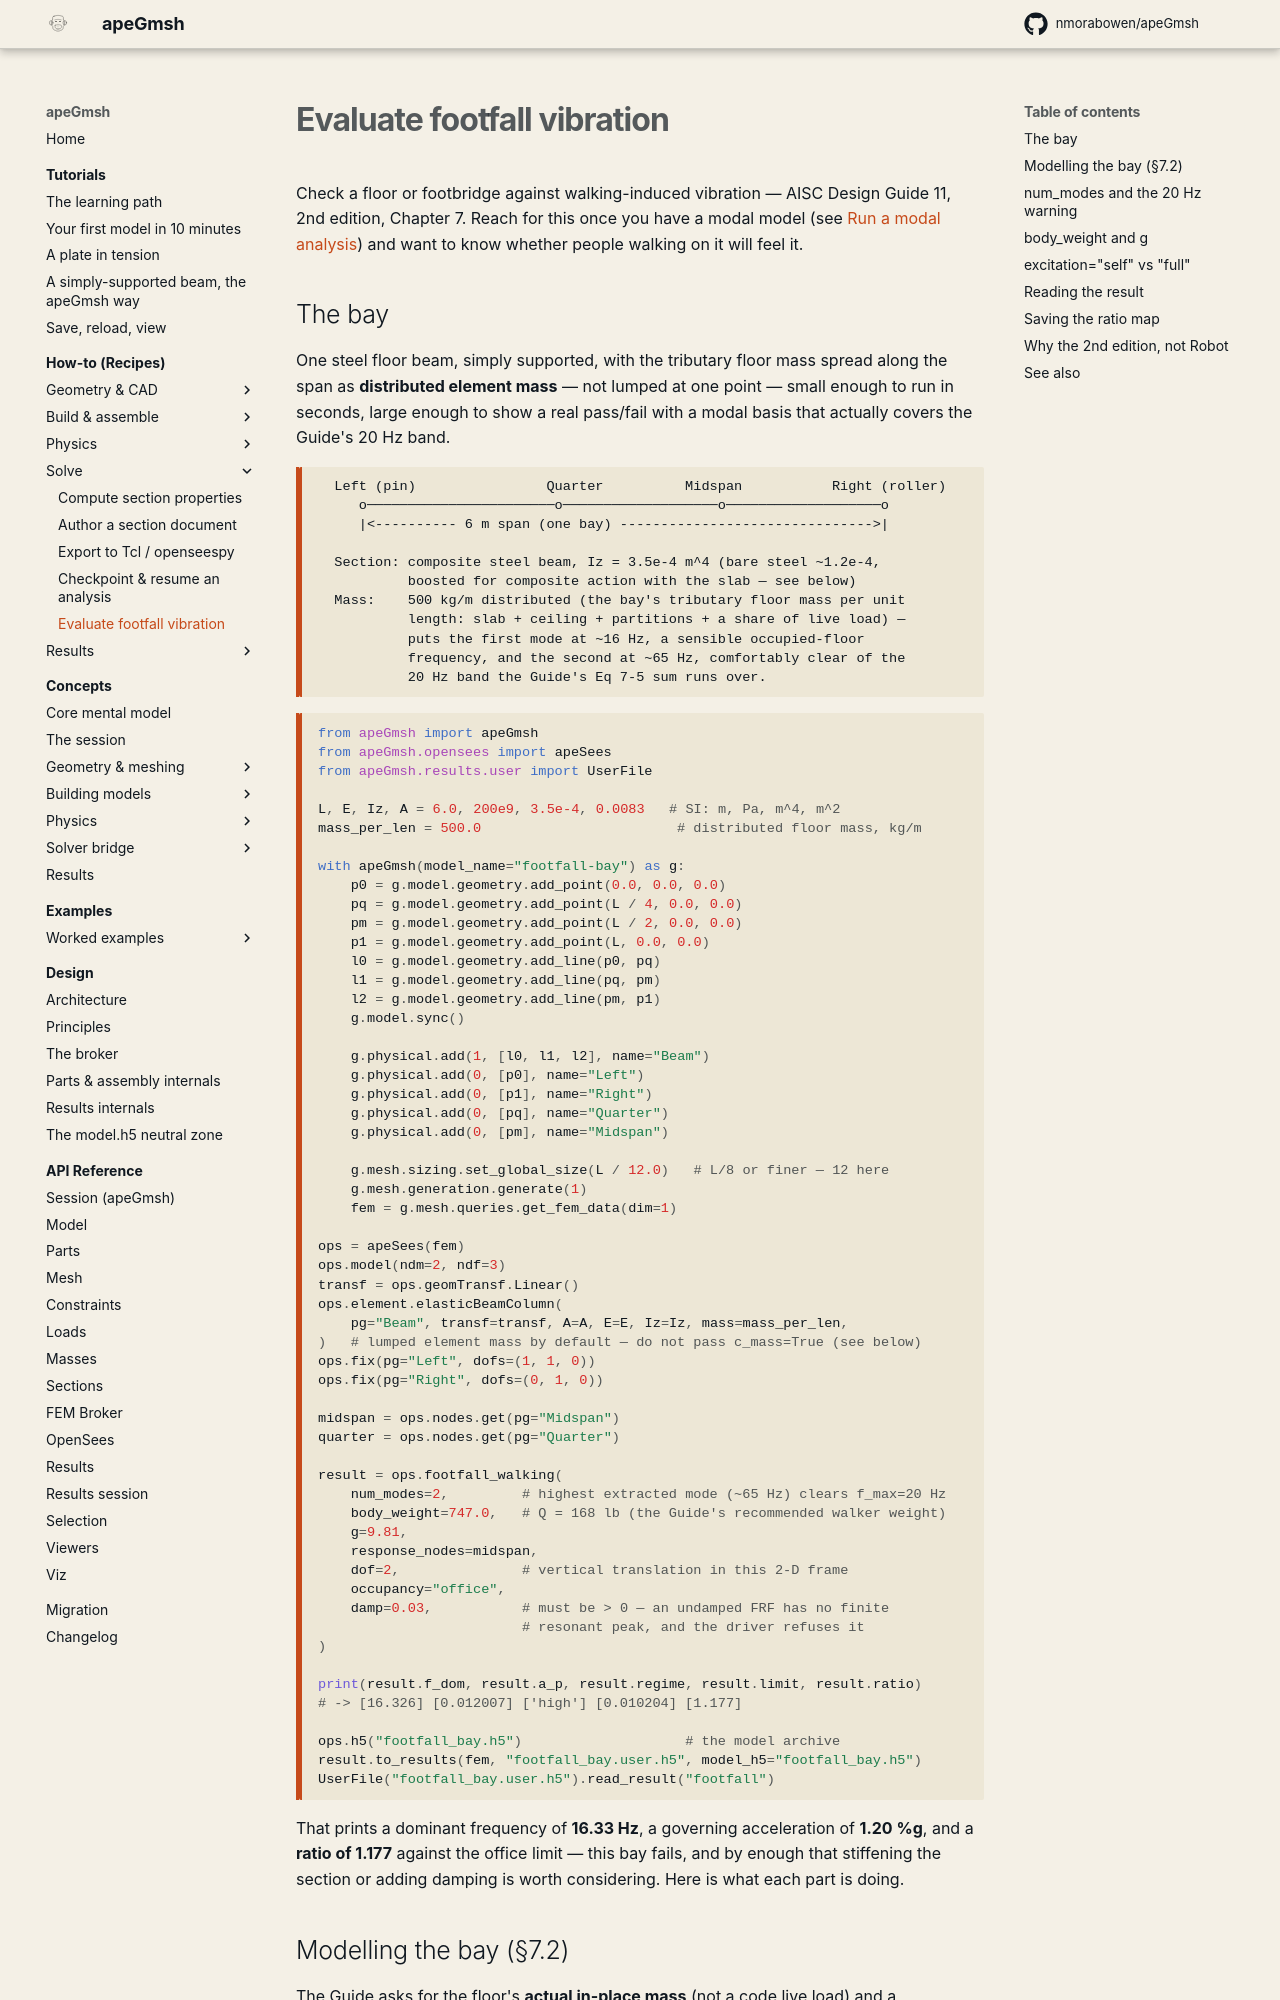

repository: nmorabowen/apeGmsh · page: how-to/footfall-vibration/index.html · generator: mkdocs

# Evaluate footfall vibration

Check a floor or footbridge against walking-induced vibration — AISC Design
Guide 11, 2nd edition, Chapter 7. Reach for this once you have a modal
model (see [Run a modal analysis](../examples/modal-analysis.md)) and want
to know whether people walking on it will feel it.

## The bay

One steel floor beam, simply supported, with the tributary floor mass
spread along the span as **distributed element mass** — not lumped at one
point — small enough to run in seconds, large enough to show a real
pass/fail with a modal basis that actually covers the Guide's 20 Hz band.

```
  Left (pin)                Quarter          Midspan           Right (roller)
     o───────────────────────o───────────────────o───────────────────o
     |<---------- 6 m span (one bay) ------------------------------->|

  Section: composite steel beam, Iz = 3.5e-4 m^4 (bare steel ~1.2e-4,
           boosted for composite action with the slab — see below)
  Mass:    500 kg/m distributed (the bay's tributary floor mass per unit
           length: slab + ceiling + partitions + a share of live load) —
           puts the first mode at ~16 Hz, a sensible occupied-floor
           frequency, and the second at ~65 Hz, comfortably clear of the
           20 Hz band the Guide's Eq 7-5 sum runs over.
```

```python
from apeGmsh import apeGmsh
from apeGmsh.opensees import apeSees
from apeGmsh.results.user import UserFile

L, E, Iz, A = 6.0, 200e9, 3.5e-4, 0.0083   # SI: m, Pa, m^4, m^2
mass_per_len = 500.0                        # distributed floor mass, kg/m

with apeGmsh(model_name="footfall-bay") as g:
    p0 = g.model.geometry.add_point(0.0, 0.0, 0.0)
    pq = g.model.geometry.add_point(L / 4, 0.0, 0.0)
    pm = g.model.geometry.add_point(L / 2, 0.0, 0.0)
    p1 = g.model.geometry.add_point(L, 0.0, 0.0)
    l0 = g.model.geometry.add_line(p0, pq)
    l1 = g.model.geometry.add_line(pq, pm)
    l2 = g.model.geometry.add_line(pm, p1)
    g.model.sync()

    g.physical.add(1, [l0, l1, l2], name="Beam")
    g.physical.add(0, [p0], name="Left")
    g.physical.add(0, [p1], name="Right")
    g.physical.add(0, [pq], name="Quarter")
    g.physical.add(0, [pm], name="Midspan")

    g.mesh.sizing.set_global_size(L / 12.0)   # L/8 or finer — 12 here
    g.mesh.generation.generate(1)
    fem = g.mesh.queries.get_fem_data(dim=1)

ops = apeSees(fem)
ops.model(ndm=2, ndf=3)
transf = ops.geomTransf.Linear()
ops.element.elasticBeamColumn(
    pg="Beam", transf=transf, A=A, E=E, Iz=Iz, mass=mass_per_len,
)   # lumped element mass by default — do not pass c_mass=True (see below)
ops.fix(pg="Left", dofs=(1, 1, 0))
ops.fix(pg="Right", dofs=(0, 1, 0))

midspan = ops.nodes.get(pg="Midspan")
quarter = ops.nodes.get(pg="Quarter")

result = ops.footfall_walking(
    num_modes=2,         # highest extracted mode (~65 Hz) clears f_max=20 Hz
    body_weight=747.0,   # Q = 168 lb (the Guide's recommended walker weight)
    g=9.81,
    response_nodes=midspan,
    dof=2,               # vertical translation in this 2-D frame
    occupancy="office",
    damp=0.03,           # must be > 0 — an undamped FRF has no finite
                         # resonant peak, and the driver refuses it
)

print(result.f_dom, result.a_p, result.regime, result.limit, result.ratio)
# -> [16.326] [0.012007] ['high'] [0.010204] [1.177]

ops.h5("footfall_bay.h5")                    # the model archive
result.to_results(fem, "footfall_bay.user.h5", model_h5="footfall_bay.h5")
UserFile("footfall_bay.user.h5").read_result("footfall")
```

That prints a dominant frequency of **16.33 Hz**, a governing acceleration
of **1.20 %g**, and a **ratio of 1.177** against the office limit — this
bay fails, and by enough that stiffening the section or adding damping is
worth considering. Here is what each part is doing.
